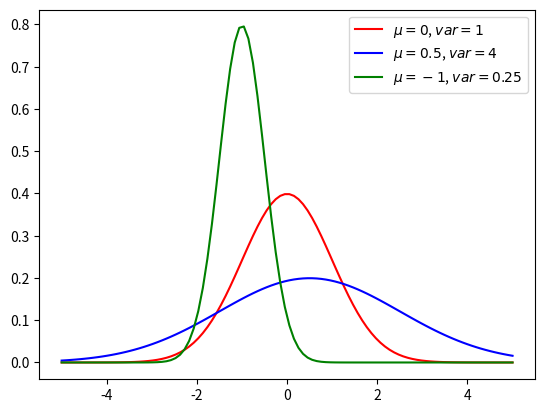
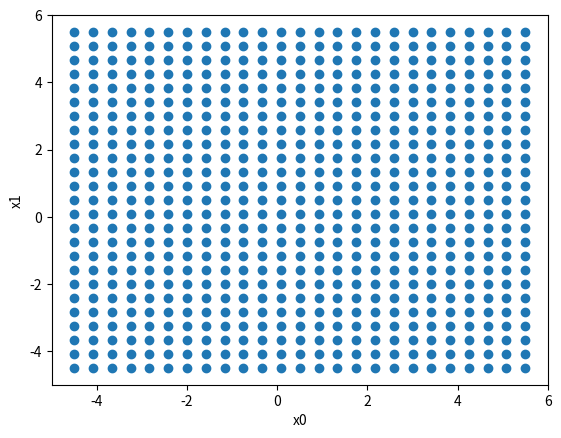
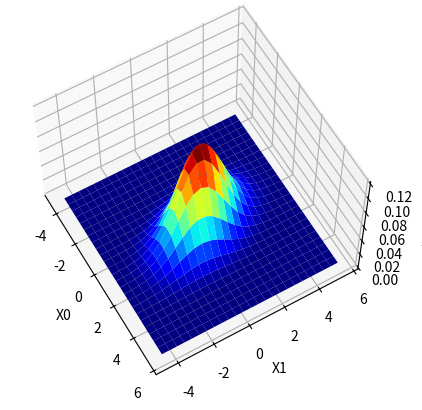
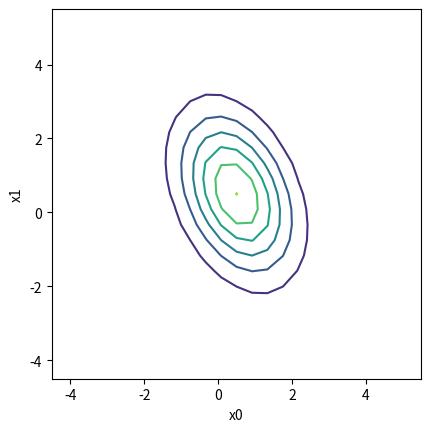
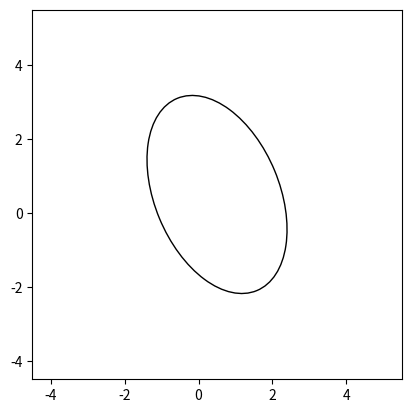

Write the Python code that produced these figures, in order.
from matplotlib.patches import Ellipse
import matplotlib.pyplot as plt
from matplotlib import cm
import numpy as np

def normalpdf_1d(X,mean,var):
    # X can be float or numpy array
    return np.exp(-0.5*np.square(X-mean)/var)/np.sqrt(2*np.pi*var)

# create data for 1d normal probability distribution
npoint = 100
X = np.linspace(-5,5,npoint)
Z1 = normalpdf_1d(X,0,1)
Z2 = normalpdf_1d(X,0.5,4)
Z3 = normalpdf_1d(X,-1,0.25)

# plot pdf
plt.figure()
plt.plot(X,Z1,"r-",label="$\mu=0$, $var=1$")
plt.plot(X,Z2,"b-",label="$\mu=0.5$, $var=4$")
plt.plot(X,Z3,"g-", label="$\mu=-1$, $var=0.25$")
plt.legend()

def normalpdf(X,mean,Sigma):
    # X is 2d array with d rows and nsample columns
    # mean is 2d array d rows and 1 column
    # Sigma covariance matrix is 2d array with d rows and d columns 
    # Z ouptut (1 row and nsample columns) is normal pdf
    d,nsample = X.shape
    Z = np.zeros((1,nsample))
    invSigma = np.linalg.inv(Sigma)
    detSigma = np.linalg.det(Sigma)
    for i in range(nsample):
        Z[0,i] = np.exp(-0.5*np.dot((X[:,[i]]-mean).T,np.matmul(invSigma,X[:,[i]]-mean)))/np.sqrt(np.power(2*np.pi,d)*detSigma)
    return Z

# create gridpoints in x0-x1 plane
npoint = 25
x0max = 5.5
x0min = -4.5
x1max = 5.5
x1min = -4.5
X0val,X1val = np.meshgrid(np.linspace(x0min,x0max,npoint),np.linspace(x1min,x1max,npoint))

plt.figure()
plt.scatter(X0val,X1val)
plt.xlabel("x0")
plt.ylabel("x1")

# create dataset of X0 and X1 coordinates X is 2 rows and npoint*npoint columns
X = np.concatenate((np.reshape(X0val,(1,npoint*npoint)),np.reshape(X1val,(1,npoint*npoint))),axis=0)

# compute normal distribution pdf
Cov = np.array([[1,-0.5],[-0.5,2]])
mean = np.array([[0.5],[0.5]])
# compute normal pdf Z  row vector of dimension 1 x npoint*npoint
Z = normalpdf(X,mean,Cov)
# reshape Z into grid of npoint x npoint
Zval = np.reshape(Z,(npoint,npoint))

fig = plt.figure()
ax = plt.axes(projection="3d")
ax.plot_surface(X0val,X1val,Zval,cmap=cm.jet)
ax.set_xlabel("X0")
ax.set_ylabel("X1")
ax.set_zlabel("Z")
ax.view_init(60, -30)

# plot contours of normal pdf in 2d based on surface plot
fig,ax = plt.subplots()
ax.set_aspect("equal")
ax.set_xlabel("x0")
ax.set_ylabel("x1")
plt.contour(X0val,X1val,Zval)

# Create contour for C = 0.02
U,Sigma,Vt = np.linalg.svd(Cov)
print("Sigma: {}".format(Sigma))
contour = 0.02
alpha=np.sqrt(-2*np.log(contour*2*np.pi*np.sqrt(np.linalg.det(Cov))))
width = 2*alpha*np.sqrt(Sigma[0])
height = 2*alpha*np.sqrt(Sigma[1])
# compute angle - convert from radians to degrees
angle = np.arctan(U[1][0]/(U[0][0]+1e-10))*180/np.pi

fig,ax  = plt.subplots()
ax.set_aspect("equal")
ax.set_xlim(x0min,x0max)
ax.set_ylim(x1min,x1max)
# use matplotlib Ellipse function to create ellipse object
ellipse = Ellipse(xy=np.squeeze(mean),width=width,height=height,angle=angle, fill=False)
ax.add_patch(ellipse)

